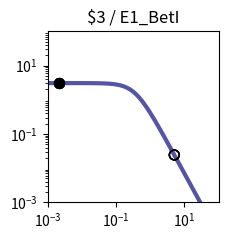

Write Python code to recreate this figure. (Note: this script raises an exception after producing the figure.)
import matplotlib.pyplot as plt
import matplotlib.ticker as ticker
import numpy as np

fig, ax = plt.subplots(figsize=(2.5,2.5))

plt.xlim(1.000000e-03, 1.000000e+02)
plt.ylim(1.000000e-03, 1.000000e+02)

x = np.array([1.000000e-03,1.122018e-03,1.258925e-03,1.412538e-03,1.584893e-03,1.778279e-03,1.995262e-03,2.238721e-03,2.511886e-03,2.818383e-03,3.162278e-03,3.548134e-03,3.981072e-03,4.466836e-03,5.011872e-03,5.623413e-03,6.309573e-03,7.079458e-03,7.943282e-03,8.912509e-03,1.000000e-02,1.122018e-02,1.258925e-02,1.412538e-02,1.584893e-02,1.778279e-02,1.995262e-02,2.238721e-02,2.511886e-02,2.818383e-02,3.162278e-02,3.548134e-02,3.981072e-02,4.466836e-02,5.011872e-02,5.623413e-02,6.309573e-02,7.079458e-02,7.943282e-02,8.912509e-02,1.000000e-01,1.122018e-01,1.258925e-01,1.412538e-01,1.584893e-01,1.778279e-01,1.995262e-01,2.238721e-01,2.511886e-01,2.818383e-01,3.162278e-01,3.548134e-01,3.981072e-01,4.466836e-01,5.011872e-01,5.623413e-01,6.309573e-01,7.079458e-01,7.943282e-01,8.912509e-01,1.000000e+00,1.122018e+00,1.258925e+00,1.412538e+00,1.584893e+00,1.778279e+00,1.995262e+00,2.238721e+00,2.511886e+00,2.818383e+00,3.162278e+00,3.548134e+00,3.981072e+00,4.466836e+00,5.011872e+00,5.623413e+00,6.309573e+00,7.079458e+00,7.943282e+00,8.912509e+00,1.000000e+01,1.122018e+01,1.258925e+01,1.412538e+01,1.584893e+01,1.778279e+01,1.995262e+01,2.238721e+01,2.511886e+01,2.818383e+01,3.162278e+01,3.548134e+01,3.981072e+01,4.466836e+01,5.011872e+01,5.623413e+01,6.309573e+01,7.079458e+01,7.943282e+01,8.912509e+01,1.000000e+02,])
y = np.array([3.064938e+00,3.064923e+00,3.064905e+00,3.064883e+00,3.064855e+00,3.064821e+00,3.064779e+00,3.064727e+00,3.064663e+00,3.064584e+00,3.064486e+00,3.064366e+00,3.064217e+00,3.064033e+00,3.063806e+00,3.063525e+00,3.063179e+00,3.062752e+00,3.062224e+00,3.061572e+00,3.060768e+00,3.059776e+00,3.058551e+00,3.057039e+00,3.055175e+00,3.052876e+00,3.050041e+00,3.046548e+00,3.042245e+00,3.036947e+00,3.030430e+00,3.022421e+00,3.012588e+00,3.000533e+00,2.985777e+00,2.967755e+00,2.945795e+00,2.919121e+00,2.886839e+00,2.847944e+00,2.801333e+00,2.745835e+00,2.680259e+00,2.603476e+00,2.514515e+00,2.412703e+00,2.297807e+00,2.170178e+00,2.030873e+00,1.881706e+00,1.725216e+00,1.564534e+00,1.403144e+00,1.244593e+00,1.092183e+00,9.487108e-01,8.162870e-01,6.962659e-01,5.892676e-01,4.952741e-01,4.137677e-01,3.438797e-01,2.845294e-01,2.345395e-01,1.927237e-01,1.579471e-01,1.291638e-01,1.054355e-01,8.593860e-02,6.996184e-02,5.689857e-02,4.623681e-02,3.754794e-02,3.047541e-02,2.472418e-02,2.005113e-02,1.625660e-02,1.317705e-02,1.067883e-02,8.652897e-03,7.010433e-03,5.679157e-03,4.600309e-03,3.726156e-03,3.017946e-03,2.444234e-03,1.979515e-03,1.603106e-03,1.298241e-03,1.051333e-03,8.513706e-04,6.894323e-04,5.582905e-04,4.520904e-04,3.660896e-04,2.964472e-04,2.400520e-04,1.943846e-04,1.574045e-04,1.274592e-04,1.032107e-04,])
c = "#5455a4"

hi_x = np.array([2.200000e-03,2.200000e-03,2.200000e-03,2.200000e-03,])
hi_y = np.array([3.064736e+00,3.064736e+00,3.064736e+00,3.064736e+00,])
lo_x = np.array([5.054300e+00,5.054300e+00,5.054300e+00,5.054300e+00,])
lo_y = np.array([2.434809e-02,2.434809e-02,2.434809e-02,2.434809e-02,])

plt.loglog(x,y,lw=3,color=c)
plt.scatter(hi_x,hi_y,marker='o',s=50,color='black',zorder=10)
plt.scatter(lo_x,lo_y,marker='o',s=50,edgecolors='black',color='none',zorder=10)

plt.title("$3 / E1_BetI")

ax.xaxis.set_major_locator(ticker.LogLocator(numticks=3))
ax.yaxis.set_major_locator(ticker.LogLocator(numticks=3))

ax.set_aspect('equal')
plt.tight_layout()

plt.savefig("/content/output/0xD0/response_plot_$3_E1_BetI.png", bbox_inches='tight')
